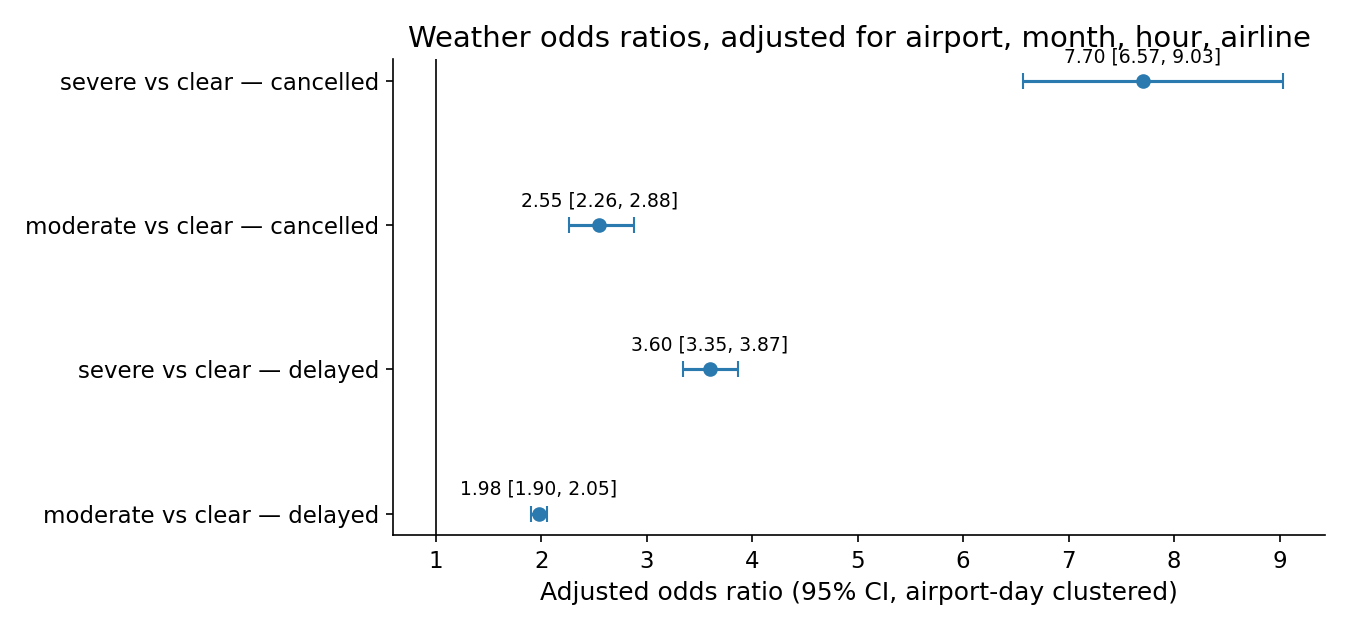

Data behind this chart, as committed beside it:
model, term, odds_ratio, ci95_lo, ci95_hi, p_value, n, events, base_rate_pct
delayed (arr>=15) ~ weather + airport + …, moderate, 1.978, 1.904, 2.054, 0.0, 1000000, 191842, 19.18
delayed (arr>=15) ~ weather + airport + …, severe, 3.599, 3.346, 3.869, 0.0, 1000000, 191842, 19.18
cancelled ~ weather + airport + month + …, moderate, 2.55, 2.261, 2.877, 0.0, 1000000, 16351, 1.635
cancelled ~ weather + airport + month + …, severe, 7.702, 6.568, 9.032, 0.0, 1000000, 16351, 1.635
